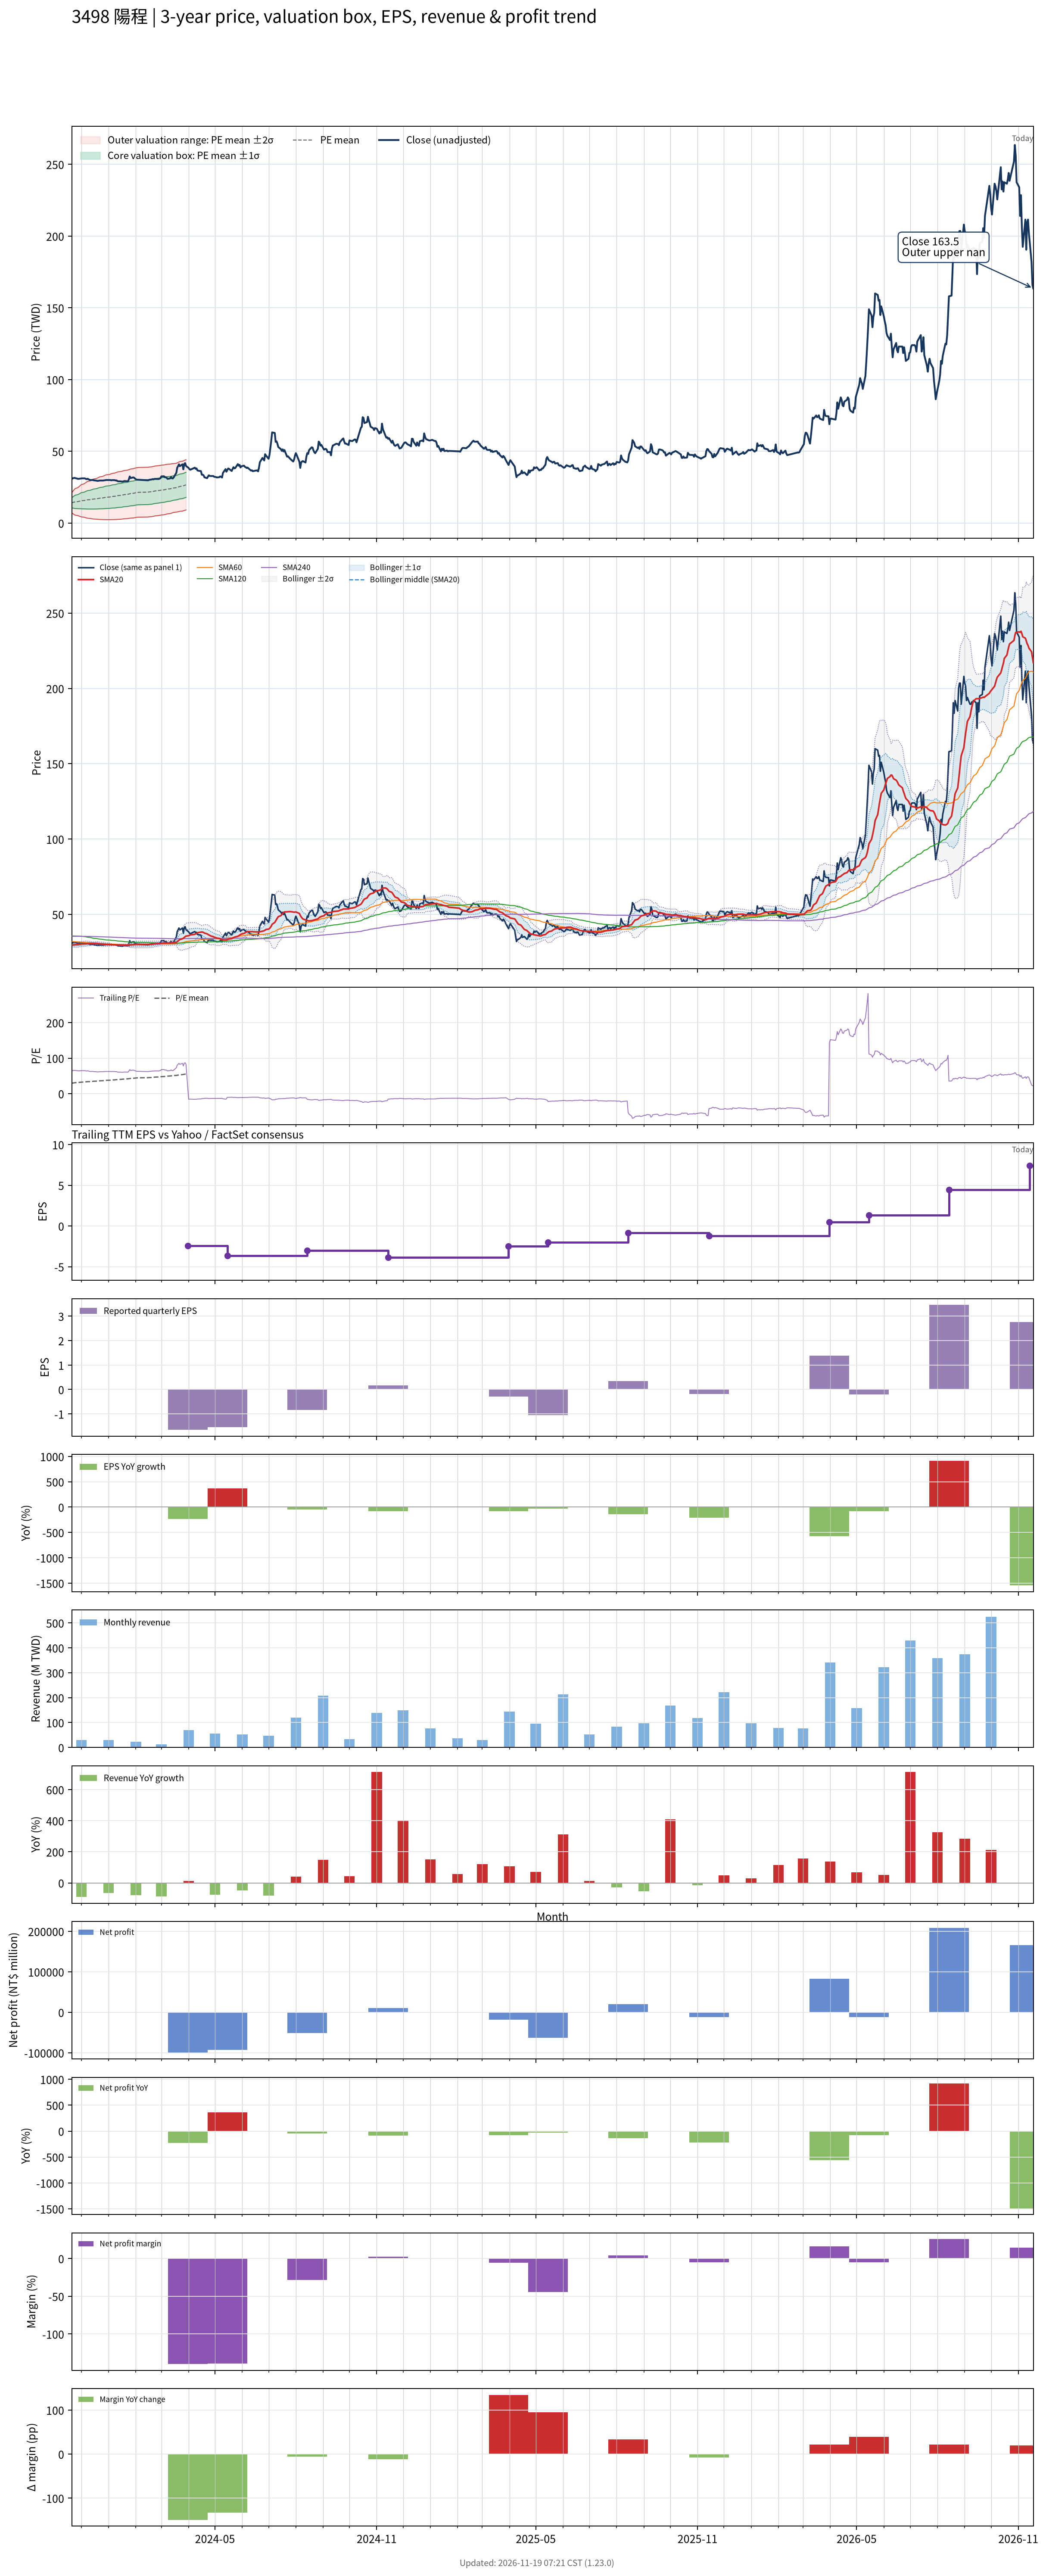

The data file committed next to this chart (first rows):
# chart-version: skill-stock-dynamic-val…
date, close, available_date, period_end, eps, ttm_eps, pe, pe_mean, pe_std, price_m2, price_m1, price_mean, price_p1, price_p2, forward_eps, forward_pe, forward_pe_mean, forward_pe_std, forward_price_m2, forward_price_m1, forward_price_mean, forward_price_p1, forward_price_p2, sma20
2023-11-20, 30.75, 2023-11-14, 2023-09-30, 1.03, 0.48, 64.06, 29.52, 7.299, 7.161, 10.67, 14.17, 17.67, 21.18, , , , , , , , , , 29.67
2023-11-21, 31.15, 2023-11-14, 2023-09-30, 1.03, 0.48, 64.9, 29.85, 7.972, 6.673, 10.5, 14.33, 18.15, 21.98, , , , , , , , , , 29.71
2023-11-22, 31.35, 2023-11-14, 2023-09-30, 1.03, 0.48, 65.31, 30.18, 8.593, 6.236, 10.36, 14.49, 18.61, 22.74, , , , , , , , , , 29.75
2023-11-23, 31.5, 2023-11-14, 2023-09-30, 1.03, 0.48, 65.62, 30.51, 9.17, 5.843, 10.25, 14.65, 19.05, 23.45, , , , , , , , , , 29.83
2023-11-24, 31.35, 2023-11-14, 2023-09-30, 1.03, 0.48, 65.31, 30.85, 9.692, 5.503, 10.15, 14.81, 19.46, 24.11, , , , , , , , , , 29.9
2023-11-27, 30.85, 2023-11-14, 2023-09-30, 1.03, 0.48, 64.27, 31.17, 10.15, 5.22, 10.09, 14.96, 19.83, 24.7, , , , , , , , , , 29.96
2023-11-28, 30.8, 2023-11-14, 2023-09-30, 1.03, 0.48, 64.17, 31.49, 10.57, 4.968, 10.04, 15.12, 20.19, 25.26, , , , , , , , , , 30.07
2023-11-29, 30.95, 2023-11-14, 2023-09-30, 1.03, 0.48, 64.48, 31.82, 10.97, 4.741, 10.01, 15.28, 20.54, 25.81, , , , , , , , , , 30.19
2023-11-30, 31, 2023-11-14, 2023-09-30, 1.03, 0.48, 64.58, 32.15, 11.36, 4.529, 9.98, 15.43, 20.88, 26.33, , , , , , , , , , 30.27
2023-12-01, 31.15, 2023-11-14, 2023-09-30, 1.03, 0.48, 64.9, 32.46, 11.74, 4.311, 9.945, 15.58, 21.21, 26.85, , , , , , , , , , 30.35
2023-12-04, 31.15, 2023-11-14, 2023-09-30, 1.03, 0.48, 64.9, 32.75, 12.1, 4.106, 9.914, 15.72, 21.53, 27.34, , , , , , , , , , 30.42
2023-12-05, 31.15, 2023-11-14, 2023-09-30, 1.03, 0.48, 64.9, 33.03, 12.45, 3.902, 9.878, 15.85, 21.83, 27.81, , , , , , , , , , 30.48
2023-12-06, 30.8, 2023-11-14, 2023-09-30, 1.03, 0.48, 64.17, 33.29, 12.77, 3.719, 9.849, 15.98, 22.11, 28.24, , , , , , , , , , 30.51
2023-12-07, 30.6, 2023-11-14, 2023-09-30, 1.03, 0.48, 63.75, 33.54, 13.07, 3.553, 9.826, 16.1, 22.37, 28.65, , , , , , , , , , 30.56
2023-12-08, 30.9, 2023-11-14, 2023-09-30, 1.03, 0.48, 64.38, 33.79, 13.37, 3.383, 9.8, 16.22, 22.63, 29.05, , , , , , , , , , 30.65
2023-12-11, 29.95, 2023-11-14, 2023-09-30, 1.03, 0.48, 62.4, 34.01, 13.62, 3.25, 9.788, 16.33, 22.87, 29.4, , , , , , , , , , 30.7
2023-12-12, 30, 2023-11-14, 2023-09-30, 1.03, 0.48, 62.5, 34.25, 13.87, 3.125, 9.781, 16.44, 23.09, 29.75, , , , , , , , , , 30.75
2023-12-13, 30, 2023-11-14, 2023-09-30, 1.03, 0.48, 62.5, 34.47, 14.11, 3.007, 9.777, 16.55, 23.32, 30.09, , , , , , , , , , 30.78
2023-12-14, 30.1, 2023-11-14, 2023-09-30, 1.03, 0.48, 62.71, 34.7, 14.34, 2.892, 9.775, 16.66, 23.54, 30.42, , , , , , , , , , 30.8
2023-12-15, 29.8, 2023-11-14, 2023-09-30, 1.03, 0.48, 62.08, 34.95, 14.55, 2.802, 9.788, 16.77, 23.76, 30.75, , , , , , , , , , 30.77
2023-12-18, 29.6, 2023-11-14, 2023-09-30, 1.03, 0.48, 61.67, 35.2, 14.75, 2.732, 9.813, 16.89, 23.98, 31.06, , , , , , , , , , 30.71
2023-12-19, 29.4, 2023-11-14, 2023-09-30, 1.03, 0.48, 61.25, 35.45, 14.94, 2.673, 9.844, 17.01, 24.18, 31.36, , , , , , , , , , 30.62
2023-12-20, 29.45, 2023-11-14, 2023-09-30, 1.03, 0.48, 61.35, 35.7, 15.12, 2.624, 9.88, 17.14, 24.39, 31.65, , , , , , , , , , 30.52
2023-12-21, 29.55, 2023-11-14, 2023-09-30, 1.03, 0.48, 61.56, 35.96, 15.29, 2.581, 9.921, 17.26, 24.6, 31.94, , , , , , , , , , 30.43
2023-12-22, 29.65, 2023-11-14, 2023-09-30, 1.03, 0.48, 61.77, 36.21, 15.47, 2.528, 9.953, 17.38, 24.8, 32.23, , , , , , , , , , 30.34
2023-12-25, 29.65, 2023-11-14, 2023-09-30, 1.03, 0.48, 61.77, 36.46, 15.64, 2.486, 9.992, 17.5, 25.01, 32.51, , , , , , , , , , 30.28
2023-12-26, 29.65, 2023-11-14, 2023-09-30, 1.03, 0.48, 61.77, 36.71, 15.8, 2.451, 10.04, 17.62, 25.2, 32.79, , , , , , , , , , 30.23
2023-12-27, 29.8, 2023-11-14, 2023-09-30, 1.03, 0.48, 62.08, 36.97, 15.96, 2.426, 10.09, 17.75, 25.41, 33.07, , , , , , , , , , 30.17
2023-12-28, 29.85, 2023-11-14, 2023-09-30, 1.03, 0.48, 62.19, 37.24, 16.11, 2.405, 10.14, 17.87, 25.61, 33.34, , , , , , , , , , 30.11
2023-12-29, 30, 2023-11-14, 2023-09-30, 1.03, 0.48, 62.5, 37.51, 16.26, 2.393, 10.2, 18, 25.81, 33.61, , , , , , , , , , 30.05
2024-01-02, 30, 2023-11-14, 2023-09-30, 1.03, 0.48, 62.5, 37.78, 16.4, 2.389, 10.26, 18.14, 26.01, 33.88, , , , , , , , , , 30
2024-01-03, 30, 2023-11-14, 2023-09-30, 1.03, 0.48, 62.5, 38.07, 16.53, 2.399, 10.34, 18.27, 26.21, 34.15, , , , , , , , , , 29.94
2024-01-04, 29.8, 2023-11-14, 2023-09-30, 1.03, 0.48, 62.08, 38.34, 16.66, 2.415, 10.41, 18.41, 26.4, 34.4, , , , , , , , , , 29.89
2024-01-05, 29.95, 2023-11-14, 2023-09-30, 1.03, 0.48, 62.4, 38.62, 16.78, 2.43, 10.48, 18.54, 26.59, 34.65, , , , , , , , , , 29.86
2024-01-08, 29.9, 2023-11-14, 2023-09-30, 1.03, 0.48, 62.29, 38.89, 16.9, 2.448, 10.56, 18.67, 26.78, 34.89, , , , , , , , , , 29.8
2024-01-09, 29.65, 2023-11-14, 2023-09-30, 1.03, 0.48, 61.77, 39.17, 17, 2.483, 10.64, 18.8, 26.96, 35.12, , , , , , , , , , 29.79
2024-01-10, 29.75, 2023-11-14, 2023-09-30, 1.03, 0.48, 61.98, 39.45, 17.09, 2.525, 10.73, 18.94, 27.14, 35.35, , , , , , , , , , 29.78
2024-01-11, 29.25, 2023-11-14, 2023-09-30, 1.03, 0.48, 60.94, 39.72, 17.18, 2.572, 10.82, 19.06, 27.31, 35.56, , , , , , , , , , 29.74
2024-01-12, 29.1, 2023-11-14, 2023-09-30, 1.03, 0.48, 60.62, 39.98, 17.25, 2.631, 10.91, 19.19, 27.47, 35.75, , , , , , , , , , 29.69
2024-01-15, 29.05, 2023-11-14, 2023-09-30, 1.03, 0.48, 60.52, 40.26, 17.31, 2.704, 11.01, 19.32, 27.64, 35.95, , , , , , , , , , 29.65
2024-01-16, 28.9, 2023-11-14, 2023-09-30, 1.03, 0.48, 60.21, 40.53, 17.37, 2.776, 11.11, 19.45, 27.79, 36.13, , , , , , , , , , 29.62
2024-01-17, 28.95, 2023-11-14, 2023-09-30, 1.03, 0.48, 60.31, 40.8, 17.42, 2.856, 11.22, 19.58, 27.95, 36.31, , , , , , , , , , 29.59
2024-01-18, 29.1, 2023-11-14, 2023-09-30, 1.03, 0.48, 60.62, 41.07, 17.48, 2.933, 11.32, 19.71, 28.1, 36.49, , , , , , , , , , 29.58
2024-01-19, 29.3, 2023-11-14, 2023-09-30, 1.03, 0.48, 61.04, 41.35, 17.53, 3.017, 11.43, 19.85, 28.26, 36.68, , , , , , , , , , 29.57
2024-01-22, 29.15, 2023-11-14, 2023-09-30, 1.03, 0.48, 60.73, 41.62, 17.57, 3.11, 11.54, 19.98, 28.41, 36.85, , , , , , , , , , 29.54
2024-01-23, 29.1, 2023-11-14, 2023-09-30, 1.03, 0.48, 60.62, 41.9, 17.61, 3.203, 11.66, 20.11, 28.56, 37.02, , , , , , , , , , 29.51
2024-01-24, 30.45, 2023-11-14, 2023-09-30, 1.03, 0.48, 63.44, 42.2, 17.66, 3.302, 11.78, 20.26, 28.74, 37.21, , , , , , , , , , 29.55
2024-01-25, 32.5, 2023-11-14, 2023-09-30, 1.03, 0.48, 67.71, 42.54, 17.76, 3.372, 11.9, 20.42, 28.95, 37.47, , , , , , , , , , 29.69
2024-01-26, 31.35, 2023-11-14, 2023-09-30, 1.03, 0.48, 65.31, 42.86, 17.82, 3.463, 12.02, 20.57, 29.13, 37.68, , , , , , , , , , 29.76
2024-01-29, 31.85, 2023-11-14, 2023-09-30, 1.03, 0.48, 66.35, 43.19, 17.89, 3.555, 12.14, 20.73, 29.32, 37.91, , , , , , , , , , 29.86
2024-01-30, 31.6, 2023-11-14, 2023-09-30, 1.03, 0.48, 65.83, 43.51, 17.95, 3.658, 12.27, 20.89, 29.5, 38.11, , , , , , , , , , 29.93
2024-01-31, 30.95, 2023-11-14, 2023-09-30, 1.03, 0.48, 64.48, 43.84, 17.97, 3.79, 12.42, 21.04, 29.67, 38.29, , , , , , , , , , 29.98
2024-02-01, 30.55, 2023-11-14, 2023-09-30, 1.03, 0.48, 63.65, 44.15, 17.99, 3.923, 12.56, 21.19, 29.83, 38.46, , , , , , , , , , 30.02
2024-02-02, 30.25, 2023-11-14, 2023-09-30, 1.03, 0.48, 63.02, 44.43, 18.02, 4.031, 12.68, 21.33, 29.97, 38.62, , , , , , , , , , 30.04
2024-02-05, 30.15, 2023-11-14, 2023-09-30, 1.03, 0.48, 62.81, 44.71, 18.04, 4.137, 12.8, 21.46, 30.12, 38.78, , , , , , , , , , 30.05
2024-02-15, 29.8, 2023-11-14, 2023-09-30, 1.03, 0.48, 62.08, 44.98, 18.06, 4.254, 12.92, 21.59, 30.26, 38.92, , , , , , , , , , 30.05
2024-02-16, 30.1, 2023-11-14, 2023-09-30, 1.03, 0.48, 62.71, 45.25, 18.07, 4.37, 13.05, 21.72, 30.4, 39.07, , , , , , , , , , 30.07
2024-02-19, 30.4, 2023-11-14, 2023-09-30, 1.03, 0.48, 63.33, 45.54, 18.09, 4.492, 13.17, 21.86, 30.54, 39.22, , , , , , , , , , 30.13
2024-02-20, 30.65, 2023-11-14, 2023-09-30, 1.03, 0.48, 63.85, 45.82, 18.1, 4.618, 13.31, 22, 30.69, 39.37, , , , , , , , , , 30.21
... 667 more rows
